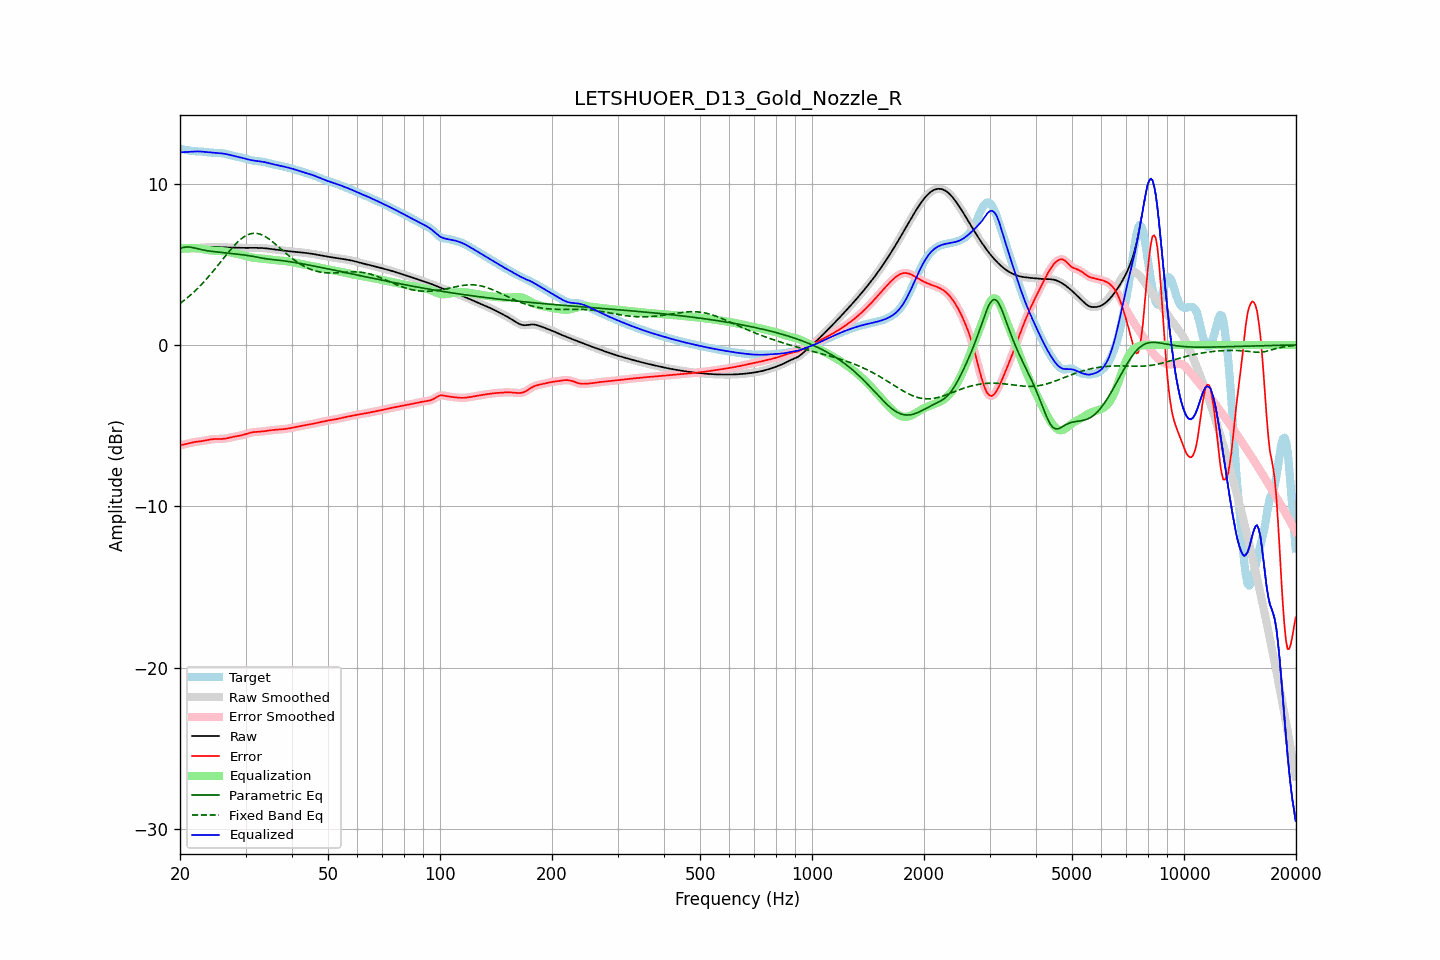

The table this chart was drawn from, first rows:
frequency, raw, error, smoothed, error_smoothed, equalization, parametric_eq, fixed_band_eq, equalized_raw, equalized_smoothed, target
20.00, 5.95, -6.21, 5.95, -6.21, 5.99, 5.99, 2.57, 11.94, 11.94, 12.16
20.20, 5.95, -6.19, 5.95, -6.19, 6.00, 6.02, 2.65, 11.95, 11.95, 12.14
20.40, 5.95, -6.17, 5.95, -6.17, 6.00, 6.05, 2.72, 11.95, 11.95, 12.12
20.61, 5.95, -6.15, 5.95, -6.15, 6.00, 6.06, 2.80, 11.95, 11.95, 12.10
20.81, 5.95, -6.13, 5.95, -6.13, 6.01, 6.08, 2.88, 11.96, 11.96, 12.08
21.02, 5.96, -6.11, 5.96, -6.11, 6.01, 6.07, 2.96, 11.96, 11.96, 12.06
21.23, 5.97, -6.08, 5.97, -6.08, 6.00, 6.07, 3.05, 11.97, 11.97, 12.05
21.44, 5.98, -6.06, 5.98, -6.06, 6.00, 6.05, 3.14, 11.98, 11.98, 12.03
21.66, 5.99, -6.03, 5.99, -6.03, 6.00, 6.04, 3.23, 11.99, 11.99, 12.02
21.87, 6.00, -6.01, 6.00, -6.02, 6.00, 6.01, 3.32, 11.99, 11.99, 12.01
22.09, 6.01, -6.00, 6.01, -6.00, 5.99, 5.99, 3.41, 12.00, 12.00, 12.01
22.31, 6.01, -5.99, 6.01, -5.99, 5.99, 5.96, 3.51, 12.00, 12.00, 12.00
22.54, 6.02, -5.98, 6.02, -5.98, 5.98, 5.94, 3.61, 12.00, 12.00, 12.00
22.76, 6.03, -5.96, 6.03, -5.96, 5.96, 5.92, 3.71, 11.99, 11.99, 11.99
22.99, 6.03, -5.95, 6.03, -5.95, 5.95, 5.90, 3.82, 11.98, 11.98, 11.98
23.22, 6.04, -5.93, 6.04, -5.93, 5.93, 5.88, 3.93, 11.97, 11.97, 11.97
23.45, 6.05, -5.91, 6.05, -5.91, 5.91, 5.86, 4.04, 11.96, 11.96, 11.96
23.69, 6.06, -5.89, 6.06, -5.89, 5.89, 5.84, 4.15, 11.95, 11.95, 11.95
23.92, 6.07, -5.87, 6.07, -5.87, 5.88, 5.83, 4.26, 11.94, 11.94, 11.94
24.16, 6.07, -5.85, 6.07, -5.86, 5.86, 5.81, 4.38, 11.93, 11.93, 11.93
24.40, 6.08, -5.84, 6.08, -5.84, 5.85, 5.80, 4.50, 11.93, 11.93, 11.92
24.65, 6.08, -5.83, 6.08, -5.83, 5.84, 5.79, 4.62, 11.92, 11.92, 11.91
24.89, 6.08, -5.83, 6.08, -5.83, 5.83, 5.78, 4.74, 11.91, 11.91, 11.91
25.14, 6.08, -5.83, 6.08, -5.83, 5.83, 5.77, 4.86, 11.91, 11.91, 11.90
25.39, 6.07, -5.83, 6.07, -5.83, 5.83, 5.75, 4.99, 11.90, 11.90, 11.90
25.65, 6.07, -5.83, 6.07, -5.83, 5.82, 5.74, 5.11, 11.89, 11.89, 11.89
25.91, 6.06, -5.82, 6.06, -5.82, 5.82, 5.73, 5.24, 11.88, 11.88, 11.88
26.16, 6.05, -5.82, 6.05, -5.82, 5.81, 5.72, 5.36, 11.86, 11.86, 11.87
26.43, 6.05, -5.80, 6.05, -5.80, 5.80, 5.71, 5.49, 11.85, 11.85, 11.85
26.69, 6.05, -5.79, 6.05, -5.79, 5.78, 5.70, 5.61, 11.83, 11.83, 11.83
26.96, 6.04, -5.76, 6.04, -5.76, 5.76, 5.69, 5.73, 11.81, 11.81, 11.81
27.23, 6.04, -5.74, 6.04, -5.74, 5.74, 5.68, 5.85, 11.78, 11.78, 11.78
27.50, 6.04, -5.72, 6.04, -5.72, 5.72, 5.67, 5.97, 11.76, 11.76, 11.75
27.77, 6.03, -5.69, 6.03, -5.69, 5.70, 5.66, 6.08, 11.74, 11.74, 11.73
28.05, 6.03, -5.67, 6.03, -5.67, 5.68, 5.65, 6.19, 11.71, 11.71, 11.71
28.33, 6.03, -5.66, 6.03, -5.66, 5.66, 5.64, 6.30, 11.69, 11.69, 11.69
28.62, 6.02, -5.64, 6.02, -5.64, 5.64, 5.63, 6.40, 11.67, 11.67, 11.67
28.90, 6.02, -5.62, 6.02, -5.62, 5.62, 5.62, 6.49, 11.64, 11.64, 11.65
29.19, 6.02, -5.60, 6.02, -5.60, 5.60, 5.60, 6.57, 11.62, 11.62, 11.62
29.48, 6.02, -5.58, 6.02, -5.58, 5.57, 5.59, 6.65, 11.59, 11.59, 11.60
29.78, 6.02, -5.55, 6.02, -5.55, 5.55, 5.58, 6.72, 11.56, 11.56, 11.57
30.08, 6.02, -5.52, 6.02, -5.52, 5.52, 5.56, 6.78, 11.54, 11.54, 11.54
30.38, 6.02, -5.49, 6.02, -5.49, 5.49, 5.55, 6.83, 11.51, 11.51, 11.51
30.68, 6.02, -5.46, 6.02, -5.46, 5.46, 5.53, 6.87, 11.49, 11.49, 11.48
30.99, 6.02, -5.43, 6.02, -5.43, 5.44, 5.52, 6.90, 11.46, 11.46, 11.46
31.30, 6.02, -5.41, 6.02, -5.41, 5.42, 5.50, 6.91, 11.44, 11.44, 11.44
31.61, 6.02, -5.40, 6.02, -5.40, 5.40, 5.48, 6.93, 11.43, 11.43, 11.42
31.93, 6.02, -5.39, 6.02, -5.39, 5.39, 5.47, 6.92, 11.41, 11.41, 11.41
32.24, 6.02, -5.38, 6.02, -5.38, 5.38, 5.45, 6.91, 11.40, 11.40, 11.40
32.57, 6.02, -5.37, 6.02, -5.37, 5.37, 5.43, 6.89, 11.39, 11.39, 11.39
32.89, 6.01, -5.37, 6.01, -5.37, 5.36, 5.41, 6.86, 11.38, 11.38, 11.38
33.22, 6.01, -5.36, 6.01, -5.36, 5.35, 5.39, 6.82, 11.36, 11.36, 11.37
33.55, 6.00, -5.35, 6.00, -5.35, 5.34, 5.37, 6.78, 11.35, 11.35, 11.35
33.89, 5.99, -5.33, 5.99, -5.33, 5.33, 5.35, 6.72, 11.33, 11.33, 11.33
34.23, 5.98, -5.32, 5.98, -5.32, 5.32, 5.34, 6.66, 11.30, 11.30, 11.30
34.57, 5.97, -5.30, 5.97, -5.30, 5.31, 5.32, 6.59, 11.28, 11.28, 11.28
34.92, 5.96, -5.29, 5.96, -5.29, 5.29, 5.31, 6.52, 11.25, 11.25, 11.25
35.27, 5.95, -5.28, 5.95, -5.28, 5.28, 5.30, 6.44, 11.23, 11.23, 11.22
35.62, 5.93, -5.27, 5.93, -5.27, 5.27, 5.29, 6.37, 11.20, 11.20, 11.20
35.97, 5.92, -5.26, 5.92, -5.26, 5.26, 5.28, 6.28, 11.18, 11.18, 11.18
... 635 more rows
